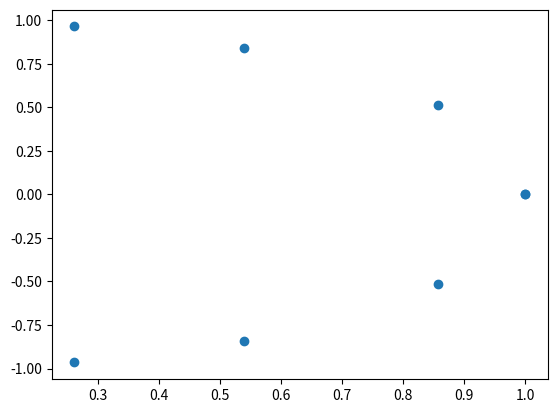

Write the Python code that produced this figure.
import numpy as np
import matplotlib.pyplot as plt

n = 2
m = 8

if n == 2:
	direction_group_size = 4
	n_direction_groups = int(m/direction_group_size)

	direction_vectors = []
	direction_xs = []
	direction_ys = []
	for j in range(n_direction_groups):
		for k in range(direction_group_size):
			i = (j*4 + k)

			print(i, j**2 + 1, i - 4 * j, i * np.pi/2**(i + 2))

			theta = np.sqrt(j**2 + 1) * np.cos((i - 4 * j) * np.pi/2 + j * np.pi/2**(j + 2))

			x = np.cos(theta)
			y = np.sin(theta)

			direction_vector = [x, y]
			direction_vectors.append([x, y])
			direction_xs.append(x)
			direction_ys.append(y)
			# print(i + 1, direction_vector)
	
	fig, ax = plt.subplots()
	ax.scatter(direction_xs, direction_ys)
	plt.show()

